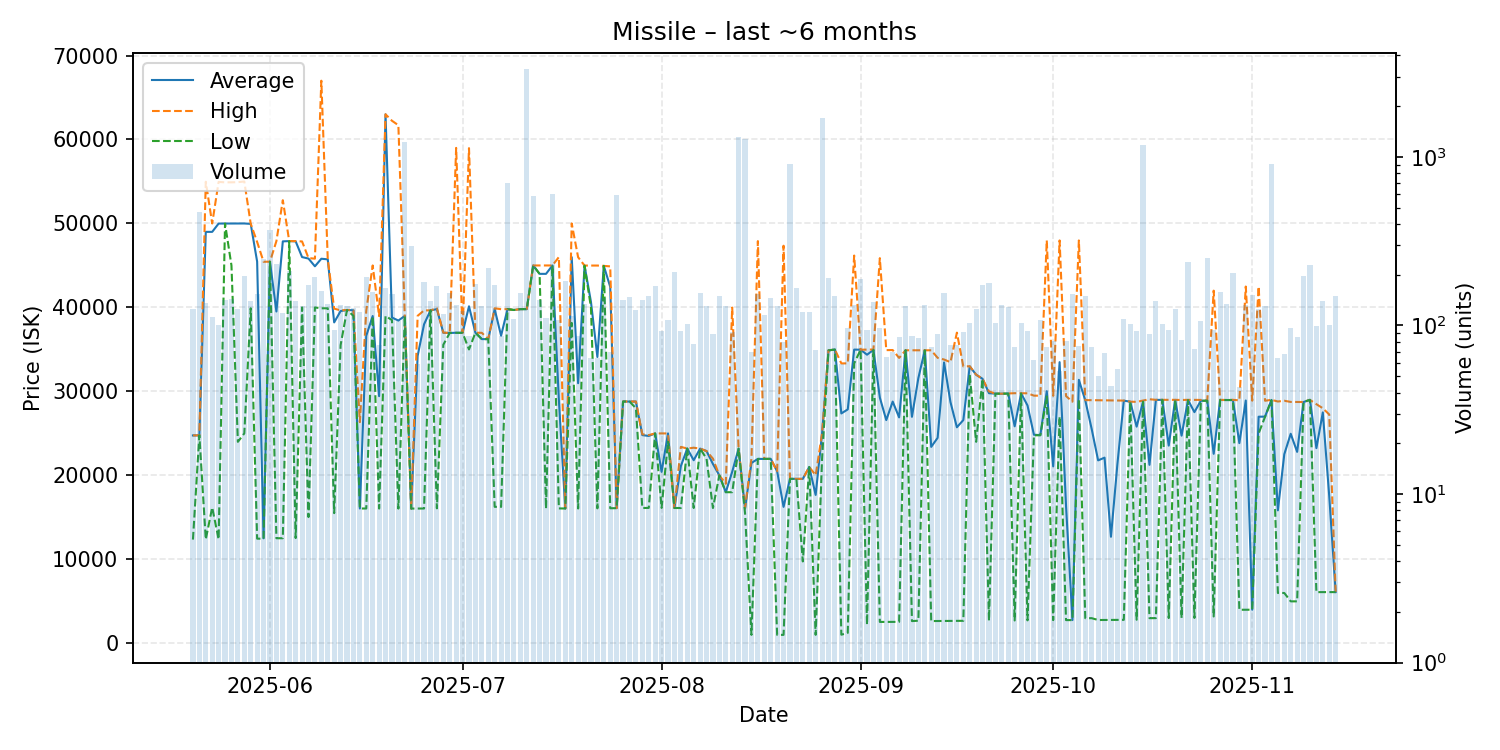

The table this chart was drawn from, first rows:
date, average, highest, lowest, order_count, volume
2025-05-20, 24760, 24760, 12360, 58, 126
2025-05-21, 24770, 24770, 24770, 41, 472
2025-05-22, 49000, 54970, 12380, 43, 136
2025-05-23, 49000, 50000, 16190, 51, 113
2025-05-24, 49990, 54950, 12390, 46, 101
2025-05-25, 49990, 54900, 49990, 47, 142
2025-05-26, 49990, 54900, 45000, 48, 144
2025-05-27, 49990, 54920, 24000, 54, 126
2025-05-28, 50000, 55000, 25000, 67, 196
2025-05-29, 49950, 49970, 39900, 64, 140
2025-05-30, 45460, 47800, 12470, 58, 154
2025-05-31, 12510, 45440, 12460, 85, 248
2025-06-01, 45440, 45450, 45430, 92, 368
2025-06-02, 39520, 47900, 12520, 53, 233
2025-06-03, 47870, 52770, 12520, 65, 118
2025-06-04, 47900, 47900, 47900, 57, 210
2025-06-05, 47870, 47900, 12540, 60, 139
2025-06-06, 46000, 47860, 40000, 59, 130
2025-06-07, 45820, 45880, 15040, 85, 175
2025-06-08, 44900, 45810, 40000, 67, 194
2025-06-09, 45800, 67000, 39900, 57, 161
2025-06-10, 45730, 45735, 39900, 51, 135
2025-06-11, 38220, 39860, 15510, 50, 94
2025-06-12, 39570, 39650, 35510, 39, 132
2025-06-13, 39700, 39700, 39700, 49, 131
2025-06-14, 39660, 39670, 39000, 66, 127
2025-06-15, 16060, 26345, 16060, 61, 121
2025-06-16, 36630, 39620, 16060, 62, 195
2025-06-17, 38980, 45000, 38970, 71, 159
2025-06-18, 29435, 38970, 16050, 37, 77
2025-06-19, 63000, 63000, 38980, 38, 167
2025-06-20, 38800, 62230, 38500, 68, 154
2025-06-21, 38440, 61700, 16050, 48, 106
2025-06-22, 38990, 38990, 38990, 55, 1234
2025-06-23, 16050, 16050, 16050, 44, 295
2025-06-24, 34232, 39000, 16060, 31, 59
2025-06-25, 37990, 39650, 16060, 59, 181
2025-06-26, 39650, 39650, 39650, 34, 139
2025-06-27, 39800, 39900, 16080, 62, 172
2025-06-28, 36990, 37000, 35560, 57, 117
2025-06-29, 36960, 36960, 36960, 49, 155
2025-06-30, 36990, 59000, 36980, 49, 132
2025-07-01, 36980, 36980, 36980, 67, 122
2025-07-02, 40138, 58970, 35000, 35, 87
2025-07-03, 36990, 36990, 36990, 31, 177
2025-07-04, 36230, 36980, 36230, 61, 131
2025-07-05, 36230, 36230, 36230, 40, 218
2025-07-06, 39790, 39900, 16260, 83, 174
2025-07-07, 36637, 39790, 16250, 43, 87
2025-07-08, 39800, 39800, 39800, 64, 696
2025-07-09, 39700, 39700, 39700, 52, 109
2025-07-10, 39800, 39800, 39800, 52, 156
2025-07-11, 39800, 39800, 39800, 41, 3329
2025-07-12, 45000, 45000, 45000, 41, 585
2025-07-13, 44000, 45000, 43990, 44, 141
2025-07-14, 44000, 45000, 16060, 44, 111
2025-07-15, 45000, 45000, 45000, 75, 603
2025-07-16, 29000, 46000, 16070, 46, 108
2025-07-17, 16060, 16060, 16060, 42, 183
2025-07-18, 45990, 50000, 38160, 54, 114
... 119 more rows
